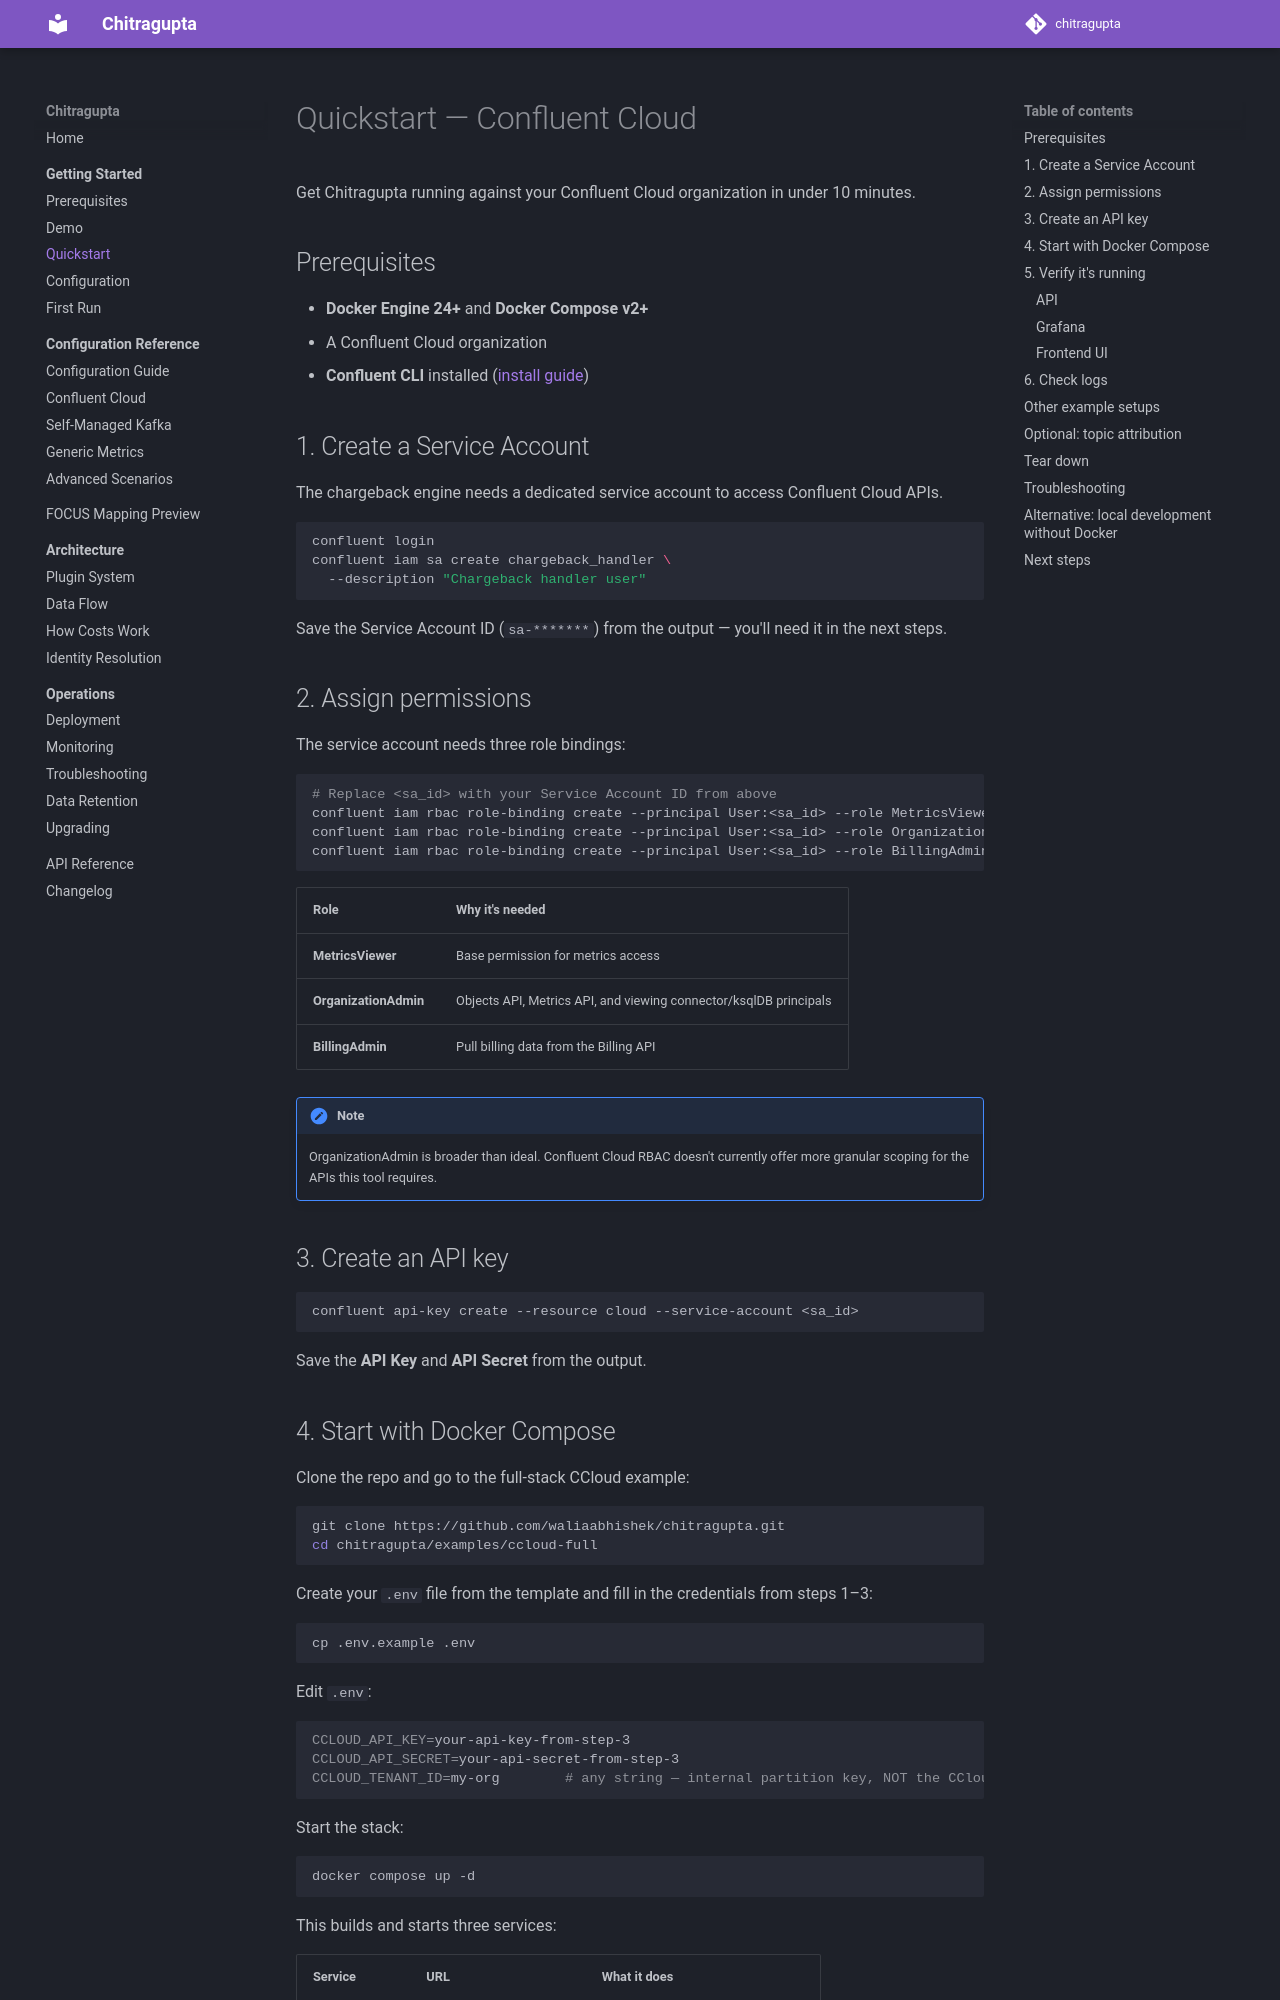

repository: waliaabhishek/chitragupta · page: 2.4.0/getting-started/quickstart/index.html · generator: mkdocs

# Quickstart — Confluent Cloud

Get Chitragupta running against your Confluent Cloud organization in under 10 minutes.

## Prerequisites

- **Docker Engine 24+** and **Docker Compose v2+**
- A Confluent Cloud organization
- **Confluent CLI** installed ([install guide](https://docs.confluent.io/confluent-cli/current/install.html))

## 1. Create a Service Account

The chargeback engine needs a dedicated service account to access Confluent Cloud APIs.

```bash
confluent login
confluent iam sa create chargeback_handler \
  --description "Chargeback handler user"
```

Save the Service Account ID (`sa-*******`) from the output — you'll need it in the next steps.

## 2. Assign permissions

The service account needs three role bindings:

```bash
# Replace <sa_id> with your Service Account ID from above
confluent iam rbac role-binding create --principal User:<sa_id> --role MetricsViewer
confluent iam rbac role-binding create --principal User:<sa_id> --role OrganizationAdmin
confluent iam rbac role-binding create --principal User:<sa_id> --role BillingAdmin
```

| Role | Why it's needed |
|------|----------------|
| **MetricsViewer** | Base permission for metrics access |
| **OrganizationAdmin** | Objects API, Metrics API, and viewing connector/ksqlDB principals |
| **BillingAdmin** | Pull billing data from the Billing API |

!!! note
    OrganizationAdmin is broader than ideal. Confluent Cloud RBAC doesn't currently offer more granular scoping for the APIs this tool requires.

## 3. Create an API key

```bash
confluent api-key create --resource cloud --service-account <sa_id>
```

Save the **API Key** and **API Secret** from the output.
